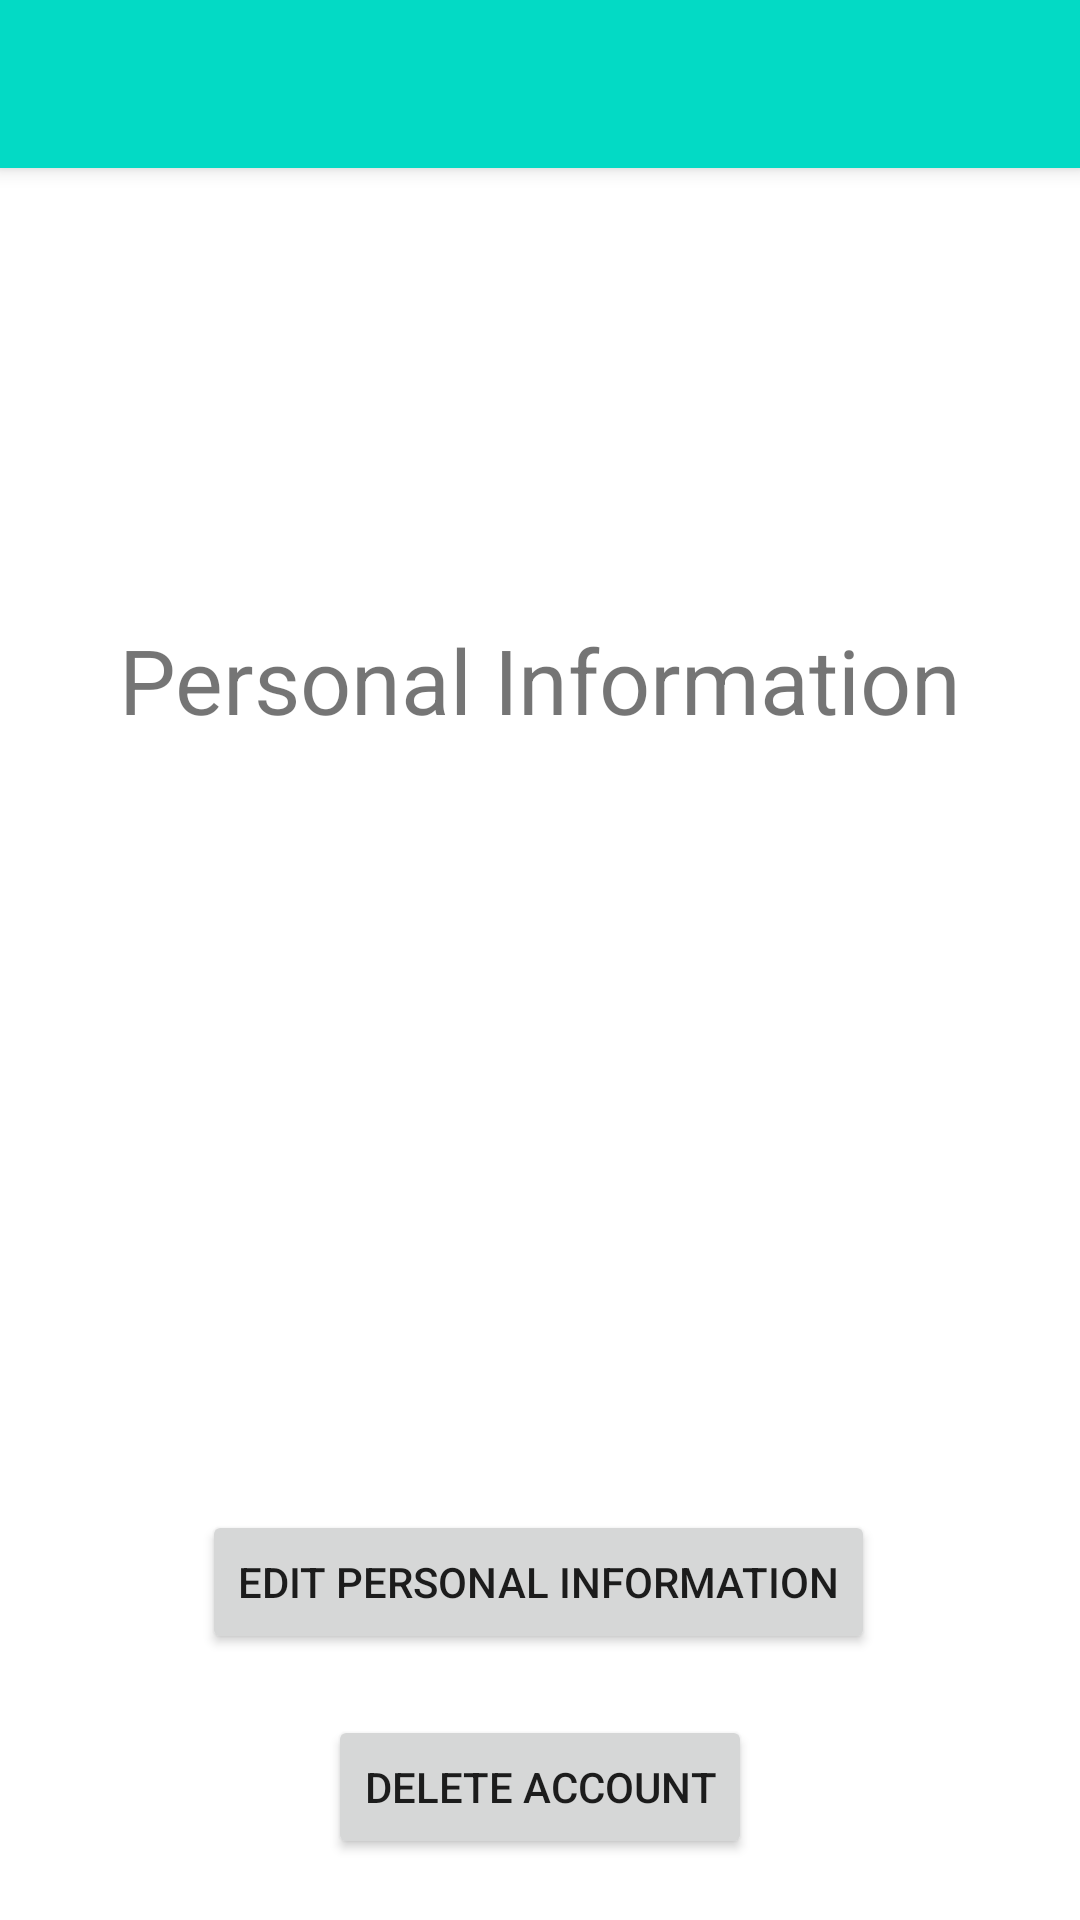

Reconstruct the res/layout file that produces this screen, plus the resources it refers to.
<!-- AndroidManifest.xml: application theme Theme.DrowsyDriverSettings -->
<!-- res/layout/fragment_display_personal_info.xml -->
<?xml version="1.0" encoding="utf-8"?>
<androidx.constraintlayout.widget.ConstraintLayout xmlns:android="http://schemas.android.com/apk/res/android"
    xmlns:app="http://schemas.android.com/apk/res-auto"
    xmlns:tools="http://schemas.android.com/tools"
    android:layout_width="match_parent"
    android:layout_height="match_parent"
    tools:context=".DisplayPersonalInfoFragment">

    <include
    android:id="@+id/toolbar"
    layout="@layout/toolbar"
    app:layout_constraintBottom_toBottomOf="parent"
    app:layout_constraintEnd_toEndOf="parent"
    app:layout_constraintTop_toTopOf="parent"
    app:layout_constraintStart_toStartOf="parent" />

    <TextView
        android:id="@+id/Title"
        android:layout_width="match_parent"
        android:layout_height="wrap_content"
        android:gravity="center"
        android:text="Personal Information"
        android:textSize="30sp"
        android:visibility="visible"
        app:layout_constraintBottom_toBottomOf="parent"
        app:layout_constraintEnd_toEndOf="parent"
        app:layout_constraintHorizontal_bias="0.0"
        app:layout_constraintStart_toStartOf="parent"
        app:layout_constraintTop_toTopOf="@+id/toolbar"
        app:layout_constraintVertical_bias="0.344" />

    <TextView
        android:id="@+id/name"
        android:layout_width="match_parent"
        android:layout_height="wrap_content"
        android:layout_marginLeft="55dp"
        android:layout_marginTop="20dp"
        android:layout_marginRight="55dp"
        android:text=""
        android:textSize="20sp"
        android:visibility="visible"
        app:layout_constraintBottom_toTopOf="@+id/editPI"
        app:layout_constraintEnd_toEndOf="parent"
        app:layout_constraintHorizontal_bias="0.504"
        app:layout_constraintStart_toStartOf="parent"
        app:layout_constraintTop_toBottomOf="@+id/Title"
        app:layout_constraintVertical_bias="0.0" />

    <TextView
        android:id="@+id/email_address"
        android:layout_width="match_parent"
        android:layout_height="wrap_content"
        android:layout_marginLeft="55dp"
        android:layout_marginTop="20dp"
        android:layout_marginRight="55dp"

        android:text=""
        android:textSize="20sp"
        android:visibility="visible"
        app:layout_constraintBottom_toTopOf="@+id/editPI"
        app:layout_constraintEnd_toEndOf="parent"
        app:layout_constraintHorizontal_bias="0.495"
        app:layout_constraintStart_toStartOf="parent"
        app:layout_constraintTop_toBottomOf="@+id/name"
        app:layout_constraintVertical_bias="0.0" />

    <TextView
        android:id="@+id/vehicleInfo"
        android:layout_width="match_parent"
        android:layout_height="wrap_content"
        android:layout_marginLeft="55dp"
        android:layout_marginTop="20dp"
        android:layout_marginRight="55dp"
        android:text=""
        android:textSize="20sp"
        android:visibility="visible"
        app:layout_constraintBottom_toTopOf="@+id/editPI"
        app:layout_constraintEnd_toEndOf="parent"
        app:layout_constraintHorizontal_bias="0.495"
        app:layout_constraintStart_toStartOf="parent"
        app:layout_constraintTop_toBottomOf="@+id/email_address"
        app:layout_constraintVertical_bias="0.0" />

    <TextView
        android:id="@+id/password"
        android:layout_width="match_parent"
        android:layout_height="wrap_content"
        android:layout_marginLeft="55dp"
        android:layout_marginTop="20dp"
        android:layout_marginRight="55dp"

        android:text=""
        android:textSize="20sp"
        android:visibility="visible"
        app:layout_constraintBottom_toTopOf="@+id/editPI"
        app:layout_constraintEnd_toEndOf="parent"
        app:layout_constraintHorizontal_bias="0.504"
        app:layout_constraintStart_toStartOf="parent"
        app:layout_constraintTop_toBottomOf="@+id/vehicleInfo"
        app:layout_constraintVertical_bias="0.0" />

    <Button
        android:id="@+id/editPI"
        android:layout_width="wrap_content"
        android:layout_height="wrap_content"
        android:text="edit personal Information"
        app:layout_constraintBottom_toBottomOf="parent"
        app:layout_constraintEnd_toEndOf="parent"
        app:layout_constraintHorizontal_bias="0.496"
        app:layout_constraintStart_toStartOf="parent"
        app:layout_constraintTop_toTopOf="parent"
        app:layout_constraintVertical_bias="0.85" />

    <Button
        android:id="@+id/delete"
        android:text="delete account"
        android:layout_width="wrap_content"
        android:layout_height="wrap_content"
        app:layout_constraintBottom_toBottomOf="parent"
        app:layout_constraintEnd_toEndOf="parent"
        app:layout_constraintStart_toStartOf="parent"
        app:layout_constraintTop_toBottomOf="@+id/editPI" />

    <ImageView
        android:id="@+id/imageView4"
        android:layout_width="115dp"
        android:layout_height="105dp"
        android:src="@drawable/person_icon"
        app:layout_constraintBottom_toTopOf="@+id/Title"
        app:layout_constraintEnd_toEndOf="parent"
        app:layout_constraintStart_toStartOf="parent"
        app:layout_constraintTop_toBottomOf="@+id/toolbar" />

</androidx.constraintlayout.widget.ConstraintLayout>
<!-- res/layout/toolbar.xml (included above) -->
<?xml version="1.0" encoding="utf-8"?>
<androidx.appcompat.widget.Toolbar xmlns:android="http://schemas.android.com/apk/res/android"
    android:layout_width="match_parent"
    android:layout_height="wrap_content"
    xmlns:app="http://schemas.android.com/apk/res-auto"
    android:background="@color/teal_200"
    android:elevation="4dp"
    android:theme="@style/ThemeOverlay.AppCompat.Dark.ActionBar"
    app:popupTheme="@style/ThemeOverlay.AppCompat.Light">

</androidx.appcompat.widget.Toolbar>
<!-- resources referenced by this layout -->
<resources>
  <style name="Theme.DrowsyDriverSettings" parent="Theme.MaterialComponents.DayNight.NoActionBar">
          
          <item name="colorPrimary">@color/purple_500</item>
          <item name="colorPrimaryVariant">@color/purple_700</item>
          <item name="colorOnPrimary">@color/white</item>
          
          <item name="colorSecondary">@color/purple_500</item>
          <item name="colorSecondaryVariant">@color/teal_700</item>
          <item name="colorOnSecondary">@color/black</item>
          
          <item name="android:statusBarColor" tools:targetApi="l">?attr/colorPrimaryVariant</item>
          <item name="preferenceTheme">@style/Theme.DrowsyDriverSettings.PreferenceThemeOverlay</item>
          
      </style>
  <style name="Theme.DrowsyDriverSettings.PreferenceThemeOverlay" parent="@style/PreferenceThemeOverlay">
          <item name="android:layout">@layout/preference_override</item>
      </style>
  <!-- not gathered from this repository: default colours our renderer supplied (Android Studio template values) -->
  <color name="purple_500">#FF6200EE</color>
  <color name="purple_700">#FF3700B3</color>
  <color name="teal_200">#FF03DAC5</color>
  <color name="teal_700">#FF018786</color>
  <color name="black">#FF000000</color>
  <color name="white">#FFFFFFFF</color>
</resources>
